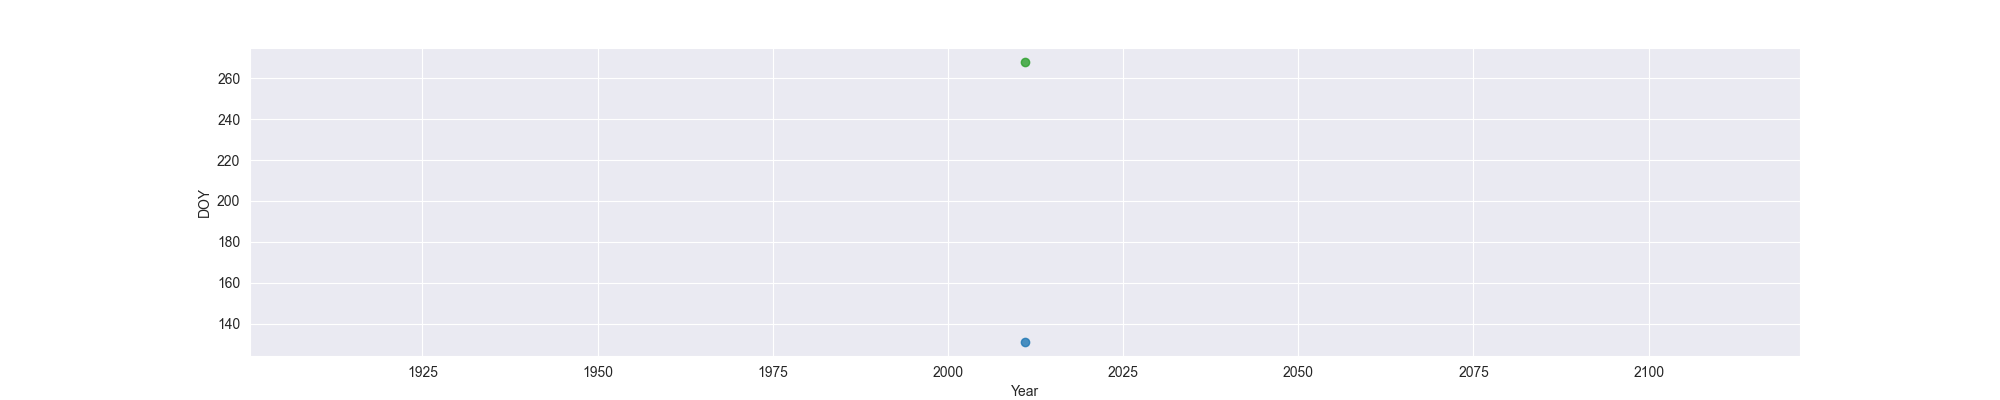

The table this chart was drawn from, first rows:
Year, MO, OW, FO
2011, 131, , 268
